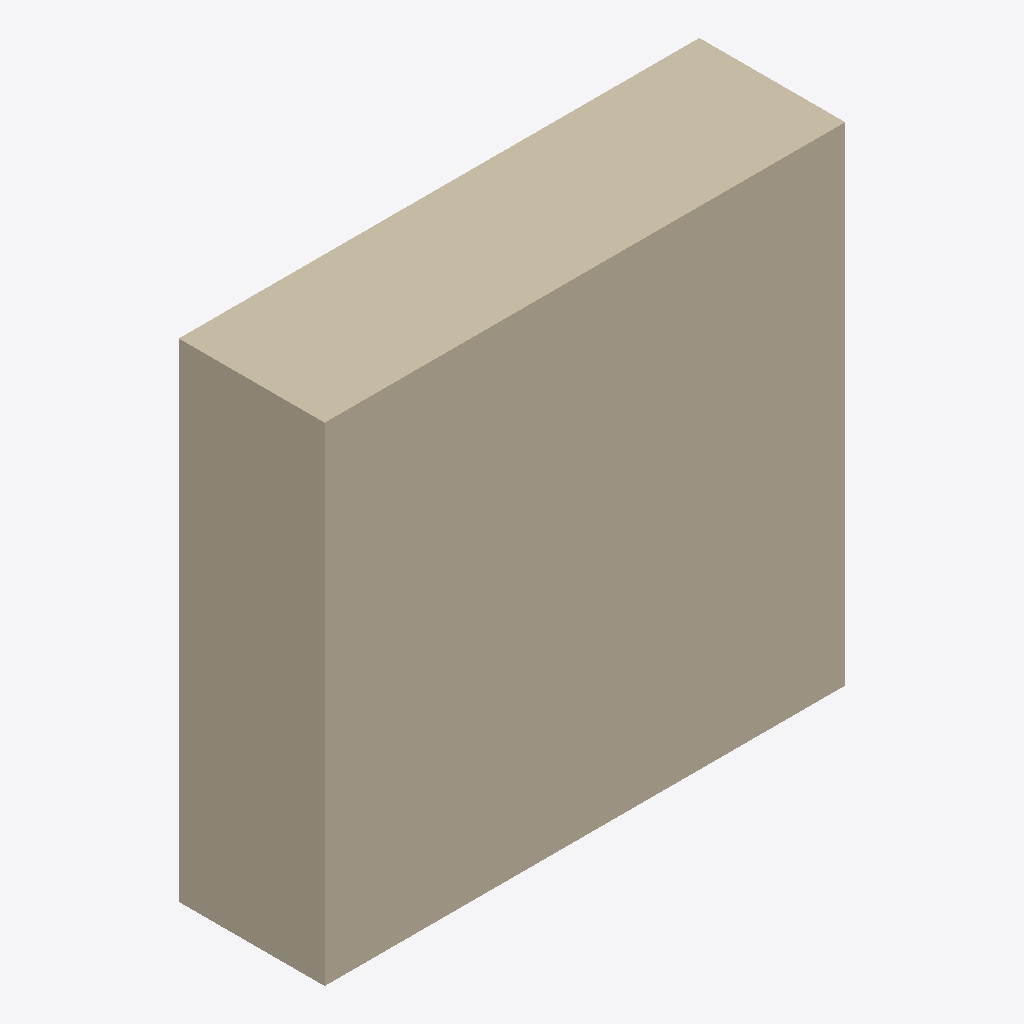
Isometric view of an IFC building model (IFC-SPF (STEP), schema IFC4, length unit metre), seen from the south-west, elements coloured by IFC class: 1 wall (beige).
Extent 0.428 m × 0.120 m × 0.401 m (x, y, z). Elements (1): 1 IfcWall.

HEADER;
FILE_DESCRIPTION(('ViewDefinition[DesignTransferView]'),'2;1');
FILE_NAME('/dev/null','2026-11-13T10:57:38+08:00',(''),(''),'IfcOpenShell 0.8.4','IfcOpenShell 0.8.4','Nobody');
FILE_SCHEMA(('IFC4'));
ENDSEC;
DATA;
#1=IFCPROJECT('06Hrg71jPToRbT4AOEwdBy',$,'WorldState assisted wall patch',$,$,$,$,(#10),#5);
#12=IFCSITE('28bipkC0DPQw62B0FyslqQ',$,'Site',$,$,$,$,$,$,$,$,$,$,$);
#13=IFCBUILDING('2oo$wo__5TyQT1ikL6smWh',$,'WorldState assisted wall patch',$,$,$,$,$,$,$,$,$);
#14=IFCBUILDINGSTOREY('0jZ3bzCTbNue4SruL60Erl',$,'Ground level',$,$,$,$,$,$,$);
#18=IFCWALL('27dj0KkHfVKfCo5Vu6Zcj6',$,'wall-patch-1',$,$,#40,#34,$,$);
ENDSEC;
